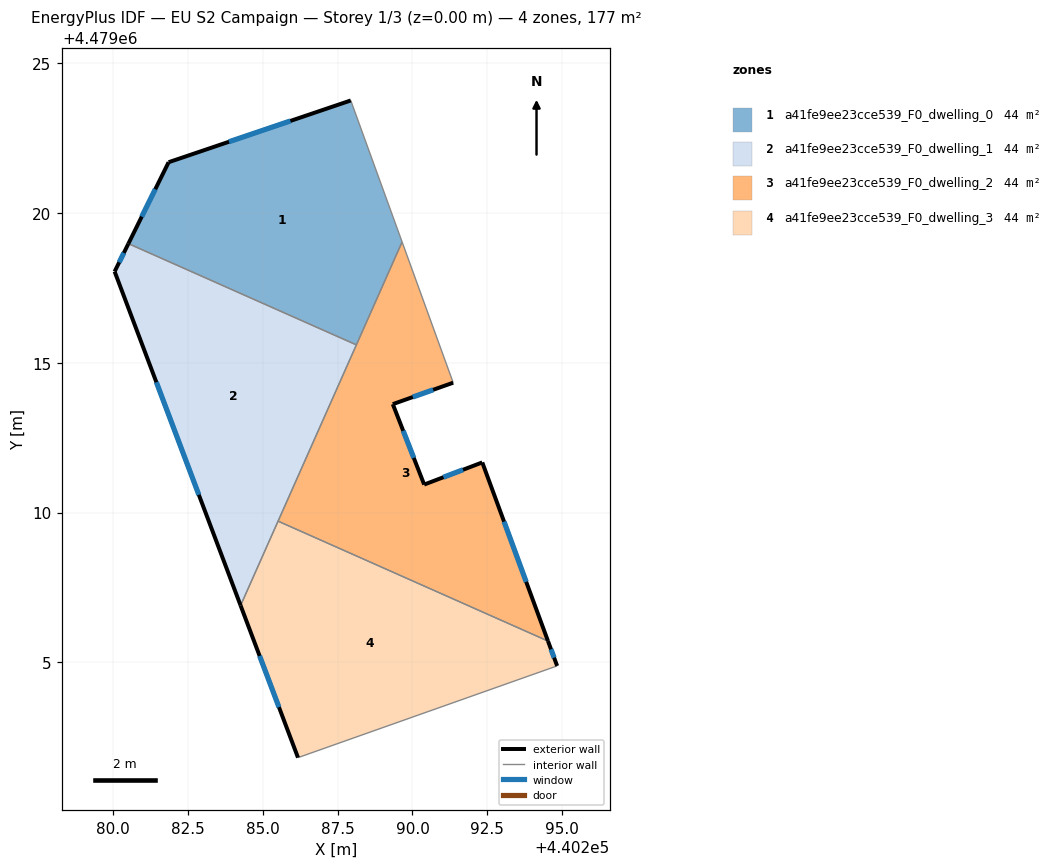
=== STOREY PLAN SPEC (per zone: floor XY polygon, exterior-wall plan segments, windows/doors) ===
zone 1: a41fe9ee23cce539_F0_dwelling_0  (44.1 m²)
  floor: (440287.94, 4479023.76) (440289.65, 4479019.04) (440288.13, 4479015.60) (440280.52, 4479018.98) (440281.86, 4479021.70)
  exterior wall: (440281.86, 4479021.70) – (440280.52, 4479018.98)  [3.0 m]
    window: (440281.42, 4479020.79) – (440280.96, 4479019.88)  [1.0 m²]
  exterior wall: (440287.94, 4479023.76) – (440281.86, 4479021.70)  [6.4 m]
    window: (440285.92, 4479023.07) – (440283.88, 4479022.38)  [2.2 m²]
  interior walls: 3
zone 2: a41fe9ee23cce539_F0_dwelling_1  (44.1 m²)
  floor: (440288.13, 4479015.60) (440284.26, 4479006.90) (440280.06, 4479018.05) (440280.52, 4479018.98)
  exterior wall: (440280.52, 4479018.98) – (440280.06, 4479018.05)  [1.0 m]
    window: (440280.37, 4479018.67) – (440280.21, 4479018.35)  [0.4 m²]
  exterior wall: (440280.06, 4479018.05) – (440284.26, 4479006.90)  [11.9 m]
    window: (440281.45, 4479014.35) – (440282.87, 4479010.60)  [4.1 m²]
  interior walls: 3
zone 3: a41fe9ee23cce539_F0_dwelling_2  (44.1 m²)
  floor: (440289.65, 4479019.04) (440291.36, 4479014.34) (440289.34, 4479013.62) (440290.39, 4479010.94) (440292.33, 4479011.68) (440294.52, 4479005.71) (440285.51, 4479009.72)
  exterior wall: (440289.34, 4479013.62) – (440291.36, 4479014.34)  [2.1 m]
    window: (440290.01, 4479013.86) – (440290.69, 4479014.10)  [0.7 m²]
  exterior wall: (440290.39, 4479010.94) – (440289.34, 4479013.62)  [2.9 m]
    window: (440290.04, 4479011.83) – (440289.69, 4479012.73)  [1.0 m²]
  exterior wall: (440292.33, 4479011.68) – (440290.39, 4479010.94)  [2.1 m]
    window: (440291.69, 4479011.43) – (440291.03, 4479011.18)  [0.7 m²]
  exterior wall: (440294.52, 4479005.71) – (440292.33, 4479011.68)  [6.4 m]
    window: (440293.80, 4479007.69) – (440293.06, 4479009.70)  [2.2 m²]
  interior walls: 4
zone 4: a41fe9ee23cce539_F0_dwelling_3  (44.1 m²)
  floor: (440294.52, 4479005.71) (440294.83, 4479004.88) (440286.18, 4479001.82) (440284.26, 4479006.90) (440285.51, 4479009.72)
  exterior wall: (440284.26, 4479006.90) – (440286.18, 4479001.82)  [5.4 m]
    window: (440284.90, 4479005.22) – (440285.54, 4479003.51)  [1.8 m²]
  exterior wall: (440294.83, 4479004.88) – (440294.52, 4479005.71)  [0.9 m]
    window: (440294.73, 4479005.16) – (440294.62, 4479005.44)  [0.3 m²]
  interior walls: 3

=== DERIVED (storey summary) ===
Building: EU S2 Campaign
Storey: 1 of 3  (floor level z = 0.00 m)
Storey gross floor area: 176.5 m²
Zones on this storey: 4
  - a41fe9ee23cce539_F0_dwelling_0: floor 44.1 m²; exterior wall 9.4 m (28.3 m²); 2 window(s) 3.2 m²; WWR 11.4%
  - a41fe9ee23cce539_F0_dwelling_1: floor 44.1 m²; exterior wall 13.0 m (38.9 m²); 2 window(s) 4.4 m²; WWR 11.4%
  - a41fe9ee23cce539_F0_dwelling_2: floor 44.1 m²; exterior wall 13.4 m (40.3 m²); 4 window(s) 4.6 m²; WWR 11.4%
  - a41fe9ee23cce539_F0_dwelling_3: floor 44.1 m²; exterior wall 6.3 m (18.9 m²); 2 window(s) 2.2 m²; WWR 11.4%
Zone adjacency (shared interzone walls):
  - a41fe9ee23cce539_F0_dwelling_0 ↔ a41fe9ee23cce539_F0_dwelling_1
  - a41fe9ee23cce539_F0_dwelling_0 ↔ a41fe9ee23cce539_F0_dwelling_2
  - a41fe9ee23cce539_F0_dwelling_1 ↔ a41fe9ee23cce539_F0_dwelling_2
  - a41fe9ee23cce539_F0_dwelling_1 ↔ a41fe9ee23cce539_F0_dwelling_3
  - a41fe9ee23cce539_F0_dwelling_2 ↔ a41fe9ee23cce539_F0_dwelling_3